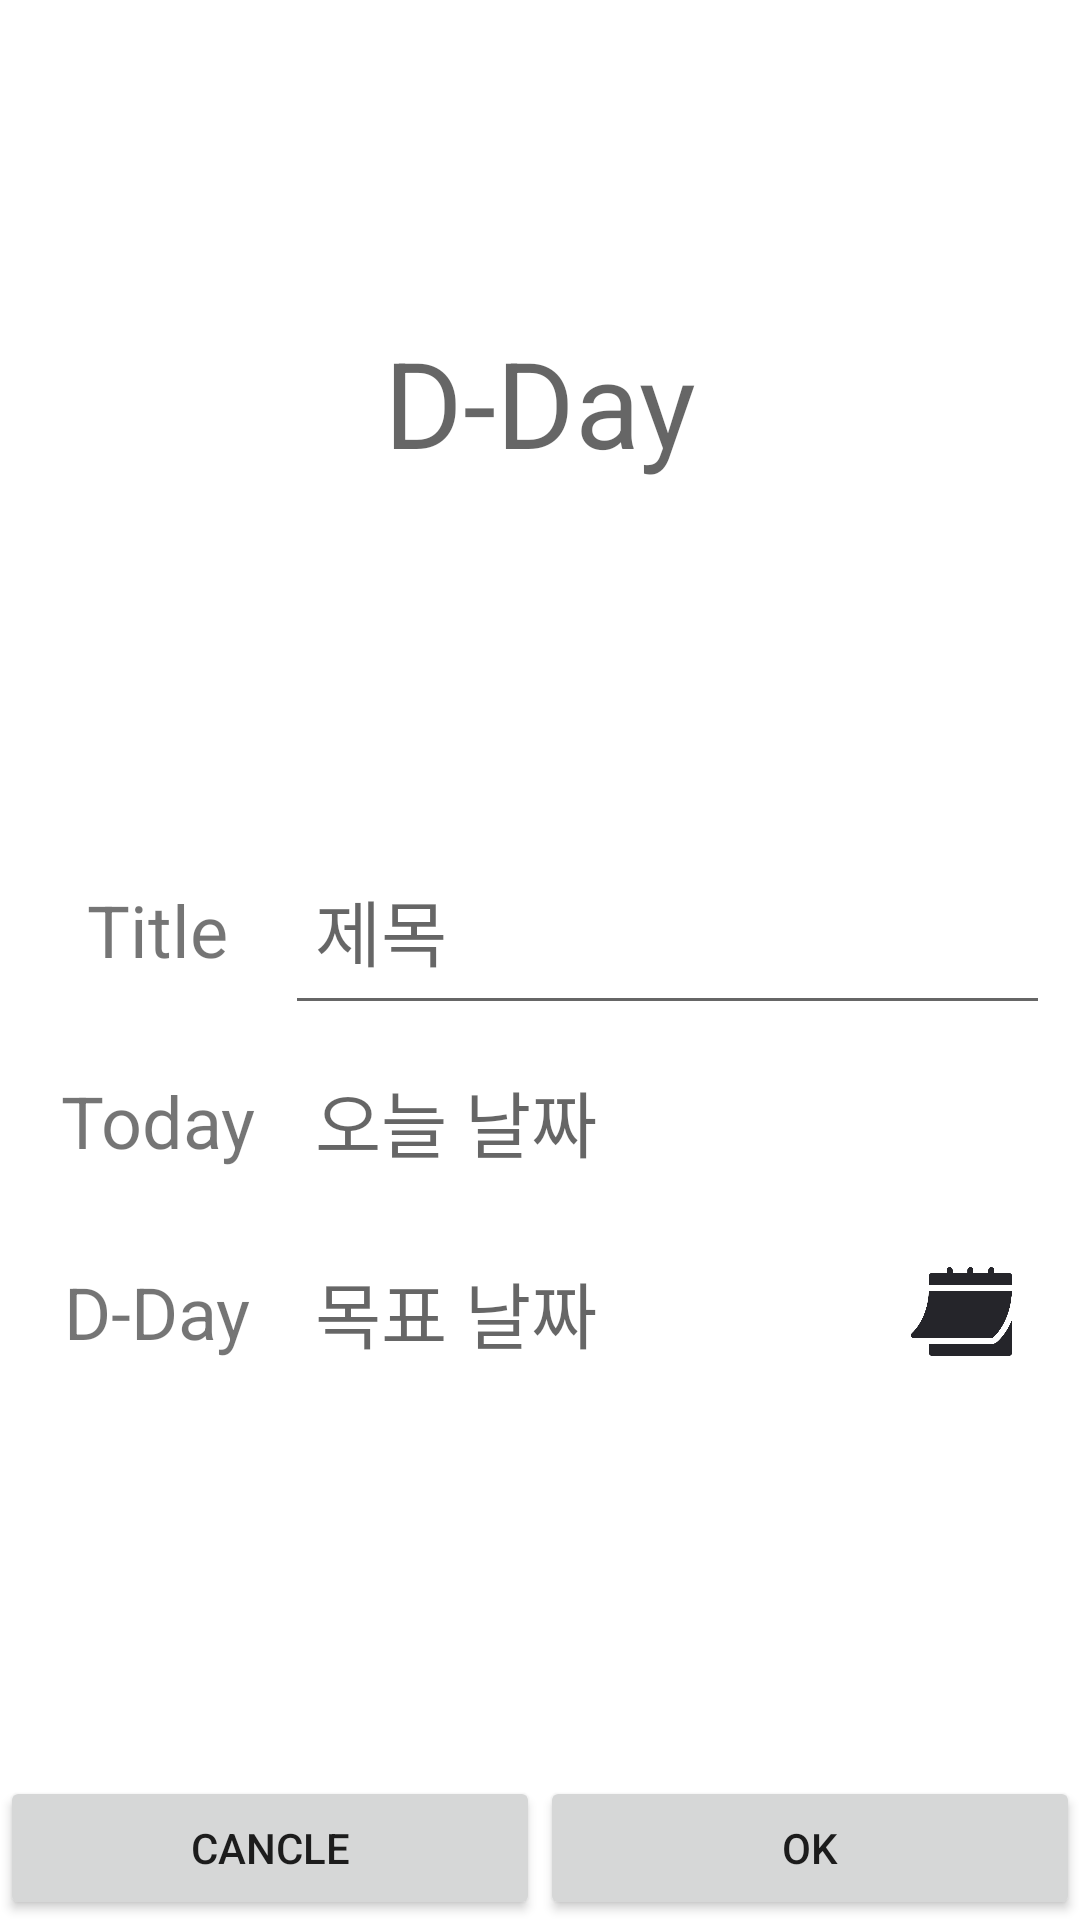

The Android layout XML behind this screen, and the referenced resources:
<!-- AndroidManifest.xml: application theme Theme.DD_Project -->
<!-- res/layout/activity_create_dday.xml -->
<?xml version="1.0" encoding="utf-8"?>
<RelativeLayout xmlns:android="http://schemas.android.com/apk/res/android"
    android:layout_width="match_parent"
    android:layout_height="fill_parent"
    android:textColor="@color/themesColorLight"
    android:orientation="vertical"
    android:weightSum="1">

    <LinearLayout
        android:layout_width="match_parent"
        android:layout_height="match_parent"
        android:orientation="vertical">

        <TextView
            android:id="@+id/result"
            android:layout_width="fill_parent"
            android:layout_height="268dp"

            android:background="#FFFFFF"
            android:backgroundTintMode="add"

            android:gravity="center"
            android:hint="D-Day"
            android:textColor="@color/themesColorDark"
            android:textSize="120px" />

        <LinearLayout
            android:id="@+id/linearLayout"
            android:layout_width="fill_parent"
            android:layout_height="211dp"

            android:backgroundTintMode="add"
            android:orientation="vertical"
            android:padding="10dp">

            <LinearLayout
                android:layout_width="match_parent"
                android:layout_height="match_parent"
                android:layout_weight="1"
                android:orientation="horizontal">

                <TextView
                    android:layout_width="match_parent"
                    android:layout_height="match_parent"
                    android:layout_alignParentStart="true"
                    android:layout_alignParentEnd="true"

                    android:layout_marginStart="0dp"
                    android:layout_marginEnd="0dp"
                    android:layout_weight="3"
                    android:gravity="center"
                    android:text="Title"
                    android:textSize="24sp" />

                <EditText
                    android:id="@+id/ddayTitle"
                    android:layout_width="match_parent"
                    android:layout_height="match_parent"
                    android:layout_alignParentStart="true"
                    android:layout_alignParentEnd="true"

                    android:layout_marginStart="0dp"
                    android:layout_marginEnd="0dp"
                    android:layout_weight="1"
                    android:gravity="center_vertical"
                    android:hint="제목"
                    android:padding="10dp"
                    android:textSize="24sp" />

            </LinearLayout>

            <LinearLayout
                android:layout_width="match_parent"
                android:layout_height="match_parent"
                android:layout_weight="1"
                android:orientation="horizontal">

                <TextView
                    android:layout_width="match_parent"
                    android:layout_height="match_parent"
                    android:layout_alignParentStart="true"
                    android:layout_alignParentEnd="true"

                    android:layout_marginStart="0dp"
                    android:layout_marginEnd="0dp"
                    android:layout_weight="3"
                    android:gravity="center"
                    android:text="Today"
                    android:textSize="24sp" />

                <TextView
                    android:id="@+id/today"
                    android:layout_width="match_parent"
                    android:layout_height="match_parent"
                    android:layout_alignParentStart="true"
                    android:layout_alignParentEnd="true"

                    android:layout_marginStart="0dp"
                    android:layout_marginEnd="0dp"
                    android:layout_weight="1"
                    android:gravity="center_vertical"
                    android:hint="오늘 날짜"
                    android:padding="10dp"
                    android:textSize="24sp" />

            </LinearLayout>

            <LinearLayout
                android:layout_width="match_parent"
                android:layout_height="match_parent"
                android:layout_weight="1"
                android:orientation="horizontal">

                <TextView
                    android:layout_width="match_parent"
                    android:layout_height="match_parent"
                    android:layout_alignParentStart="true"
                    android:layout_alignParentEnd="true"

                    android:layout_marginStart="0dp"
                    android:layout_marginEnd="0dp"
                    android:layout_weight="3"
                    android:gravity="center"
                    android:text="D-Day"
                    android:textSize="24sp" />

                <TextView
                    android:id="@+id/dday"
                    android:layout_width="match_parent"
                    android:layout_height="match_parent"
                    android:layout_alignParentStart="true"
                    android:layout_alignParentEnd="true"

                    android:layout_marginStart="0dp"
                    android:layout_marginEnd="0dp"
                    android:layout_weight="1.7"
                    android:gravity="center_vertical"
                    android:hint="목표 날짜"
                    android:padding="10dp"
                    android:textSize="24sp" />

                <ImageButton
                    android:id="@+id/dialogBtn"
                    android:layout_width="match_parent"
                    android:layout_height="match_parent"
                    android:layout_weight="3.3"

                    android:background="#00ffffff"
                    android:padding="13dp"
                    android:scaleType="centerInside"
                    android:src="@drawable/calendar" />


            </LinearLayout>

        </LinearLayout>

    </LinearLayout>

    <LinearLayout
        android:layout_width="match_parent"
        android:layout_height="wrap_content"
        android:layout_alignParentBottom="true"
        android:gravity="bottom"
        android:orientation="horizontal">

        <Button
            android:id="@+id/cancleBtn"
            android:layout_width="match_parent"
            android:layout_height="match_parent"

            android:layout_weight="1"
            android:text="Cancle" />

        <Button
            android:id="@+id/createBtn"
            android:layout_width="match_parent"
            android:layout_height="match_parent"

            android:layout_weight="1"
            android:text="OK" />

    </LinearLayout>

</RelativeLayout>
<!-- resources referenced by this layout -->
<resources>
  <color name="themesColorDark">#FF161A29</color>
  <color name="themesColorLight">#FFEBE6E6</color>
  <!-- drawable calendar: png bitmap (drawable-v24, 8298 bytes) -->
  <style name="Theme.DD_Project" parent="Theme.MaterialComponents.DayNight.DarkActionBar">
          
          <item name="colorPrimary">@color/themesColorDark</item>
          <item name="colorPrimaryVariant">@color/themesColorDark</item>
          <item name="colorOnPrimary">@color/white</item>
          
          <item name="colorSecondary">@color/teal_200</item>
          <item name="colorSecondaryVariant">@color/teal_700</item>
          <item name="colorOnSecondary">@color/themesColorDark</item>
          
          <item name="android:statusBarColor" tools:targetApi="l">?attr/colorPrimaryVariant</item>
          
      </style>
  <color name="white">#FFFFFFFF</color>
  <color name="teal_200">#FF03DAC5</color>
  <color name="teal_700">#FF018786</color>
</resources>
